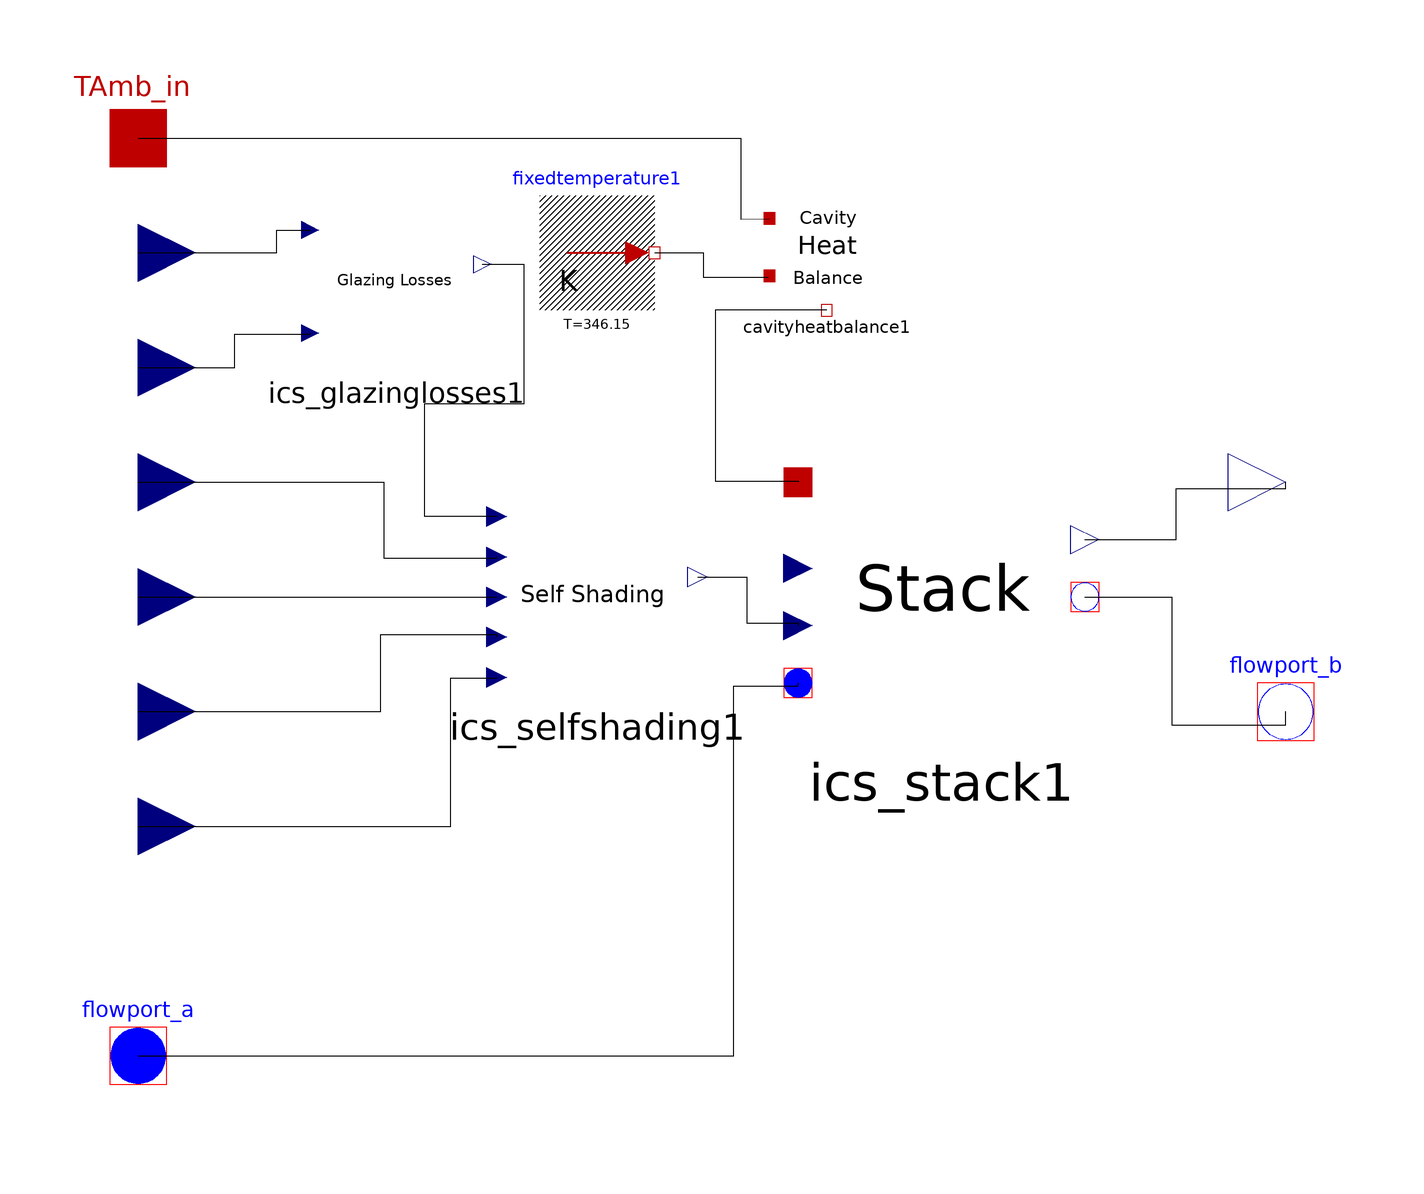

Above is the diagram view of the following Modelica model: its components placed by their Placement annotations and its connect equations drawn as lines.

model ICS_EnvelopeCassette "This model in the Envelope Cassette (Double-Skin Facade) that houses the ICSolar Stack and Modules. This presents a building envelope"
      parameter Real StackHeight = 6.0 "Number of Modules in a stack, currently not used";
      parameter Real NumStacks = 4.0 "Number of stacks in an envelope, currently not used";
      parameter Modelica.SIunits.Area ArrayArea = 1 "Area of the array";
      Modelica.Thermal.HeatTransfer.Interfaces.HeatPort_a TAmb_in "Ambient cavity temperature" annotation(Placement(visible = true, transformation(origin = {-100, 80}, extent = {{-10, -10}, {10, 10}}, rotation = 0), iconTransformation(origin = {-100, 60}, extent = {{-10, -10}, {10, 10}}, rotation = 0)));
      Modelica.Thermal.FluidHeatFlow.Interfaces.FlowPort_a flowport_a "Thermal fluid inflow port, before heat exchange" annotation(Placement(visible = true, transformation(origin = {-100, -80}, extent = {{-10, -10}, {10, 10}}, rotation = 0), iconTransformation(origin = {-95, -85}, extent = {{-5, -5}, {5, 5}}, rotation = 0)));
      Modelica.Blocks.Interfaces.RealInput DNI "DNI from weather file" annotation(Placement(visible = true, transformation(origin = {-100, 60}, extent = {{-10, -10}, {10, 10}}, rotation = 0), iconTransformation(origin = {-100, -60}, extent = {{-10, -10}, {10, 10}}, rotation = 0)));
      Modelica.Blocks.Interfaces.RealInput AOI "Angle of incidence" annotation(Placement(visible = true, transformation(origin = {-100, 40}, extent = {{-10, -10}, {10, 10}}, rotation = 0), iconTransformation(origin = {-100, -40}, extent = {{-10, -10}, {10, 10}}, rotation = 0)));
      Modelica.Blocks.Interfaces.RealInput SunAlt "Altitude of the sun " annotation(Placement(visible = true, transformation(origin = {-100, 20}, extent = {{-10, -10}, {10, 10}}, rotation = 0), iconTransformation(origin = {-100, 0}, extent = {{-10, -10}, {10, 10}}, rotation = 0)));
      Modelica.Blocks.Interfaces.RealInput SunAzi "Azimuth of the sun " annotation(Placement(visible = true, transformation(origin = {-100, 0}, extent = {{-10, -10}, {10, 10}}, rotation = 0), iconTransformation(origin = {-100, -20}, extent = {{-10, -10}, {10, 10}}, rotation = 0)));
      Modelica.Blocks.Interfaces.RealInput SurfaceOrientation annotation(Placement(visible = true, transformation(origin = {-100, -20}, extent = {{-10, -10}, {10, 10}}, rotation = 0), iconTransformation(origin = {-100, 20}, extent = {{-10, -10}, {10, 10}}, rotation = 0)));
      Modelica.Blocks.Interfaces.RealInput SurfaceTilt annotation(Placement(visible = true, transformation(origin = {-100, -40}, extent = {{-10, -10}, {10, 10}}, rotation = 0), iconTransformation(origin = {-100, 40}, extent = {{-10, -10}, {10, 10}}, rotation = 0)));
      ICSolar.Envelope.ICS_GlazingLosses ics_glazinglosses1 annotation(Placement(visible = true, transformation(origin = {-55, 55}, extent = {{-15, -15}, {15, 15}}, rotation = 0)));
      ICSolar.Envelope.ICS_SelfShading ics_selfshading1 annotation(Placement(visible = true, transformation(origin = {-20, 0}, extent = {{-17.5, -17.5}, {17.5, 17.5}}, rotation = 0)));
      ICSolar.Stack.ICS_Stack ics_stack1 annotation(Placement(visible = true, transformation(origin = {40, 0}, extent = {{-25, -25}, {25, 25}}, rotation = 0)));
      Modelica.Blocks.Interfaces.RealOutput Power_Electric "Electric power generated" annotation(Placement(visible = true, transformation(origin = {100, 20}, extent = {{-10, -10}, {10, 10}}, rotation = 0), iconTransformation(origin = {100, 60}, extent = {{-10, -10}, {10, 10}}, rotation = 0)));
      Modelica.Thermal.FluidHeatFlow.Interfaces.FlowPort_b flowport_b "Thermal fluid outflow port, after heat exchange" annotation(Placement(visible = true, transformation(origin = {100, -20}, extent = {{-10, -10}, {10, 10}}, rotation = 0), iconTransformation(origin = {100, 0}, extent = {{-10, -10}, {10, 10}}, rotation = 0)));
      // Modelica.Thermal.FluidHeatFlow.Interfaces.FlowPort_b Power_Heat "Heat power generated" annotation(Placement(visible = true, transformation(origin = {100,-60}, extent = {{-10,-10},{10,10}}, rotation = 0), iconTransformation(origin = {100,-60}, extent = {{-10,-10},{10,10}}, rotation = 0)));
      // Modelica.Thermal.FluidHeatFlow.Interfaces.FlowPort generated_enthalpy "Placeholder to make" annotation(Placement(visible = false));
      Modelica.Thermal.HeatTransfer.Sources.FixedTemperature fixedtemperature1(T = 72 + 274.15) annotation(Placement(visible = true, transformation(origin = {-20, 60}, extent = {{-10, -10}, {10, 10}}, rotation = 0)));
      ICSolar.Envelope.CavityHeatBalance cavityheatbalance1 annotation(Placement(visible = true, transformation(origin = {20, 60}, extent = {{-10, -10}, {10, 10}}, rotation = 0)));
    equation
      connect(fixedtemperature1.port, cavityheatbalance1.Interior) annotation(Line(points = {{-10, 60}, {-1.48368, 60}, {-1.48368, 55.7864}, {9.79228, 55.7864}, {9.79228, 55.7864}}));
      connect(cavityheatbalance1.ICS_Heat, ics_stack1.TAmb_in) annotation(Line(points = {{20, 50}, {0.593472, 50}, {0.593472, 20.178}, {15, 20.178}, {15, 20}}));
      connect(TAmb_in, cavityheatbalance1.Exterior) annotation(Line(points = {{-100, 80}, {5.04451, 80}, {5.04451, 65.8754}, {10, 66}, {10, 66}}));
      // generated_enthalpy = if ics_stack1.flowport_b1 < 0 then -ics_stack1.flowport_b1 else ics_stack1.flowport_b1;
      // Power_Heat = (-ics_stack1.flowport_b1) - ics_stack1.flowport_a;
      connect(flowport_a, ics_stack1.flowport_a1) annotation(Line(points = {{-100, -80}, {3.78072, -80}, {3.78072, -15.5009}, {15, -15.5009}, {15, -15}}));
      connect(ics_selfshading1.DNI_out, ics_stack1.DNI) annotation(Line(points = {{-2.5, 3.5}, {6.04915, 3.5}, {6.04915, -4.53686}, {15, -4.53686}, {15, -5}}));
      connect(ics_stack1.flowport_b1, flowport_b) annotation(Line(points = {{65, 0}, {80.1512, 0}, {80.1512, -22.3062}, {100, -22.3062}, {100, -20}}));
      connect(ics_stack1.Power_out, Power_Electric) annotation(Line(points = {{65, 10}, {80.9074, 10}, {80.9074, 18.9036}, {100, 18.9036}, {100, 20}}));
      connect(SurfaceTilt, ics_selfshading1.SurfTilt) annotation(Line(points = {{-100, -40}, {-45.5285, -40}, {-45.5285, -14.0921}, {-37.5, -14.0921}, {-37.5, -14}}));
      connect(SurfaceOrientation, ics_selfshading1.SurfOrientation) annotation(Line(points = {{-100, -20}, {-57.7236, -20}, {-57.7236, -6.50407}, {-37.5, -6.50407}, {-37.5, -7}}));
      connect(SunAzi, ics_selfshading1.SunAzi) annotation(Line(points = {{-100, 0}, {-37.9404, 0}, {-37.5, 0}}));
      connect(SunAlt, ics_selfshading1.SunAlt) annotation(Line(points = {{-100, 20}, {-57.1816, 20}, {-57.1816, 6.77507}, {-37.5, 6.77507}, {-37.5, 7}}));
      connect(ics_glazinglosses1.SurfDirNor, ics_selfshading1.DNI_in) annotation(Line(points = {{-40, 58}, {-32.7913, 58}, {-32.7913, 33.6043}, {-50.1355, 33.6043}, {-50.1355, 14.0921}, {-37.5, 14.0921}, {-37.5, 14}}));
      connect(AOI, ics_glazinglosses1.AOI) annotation(Line(points = {{-100, 40}, {-83.1978, 40}, {-83.1978, 45.7995}, {-70, 45.7995}, {-70, 46}}));
      connect(DNI, ics_glazinglosses1.DNI) annotation(Line(points = {{-100, 60}, {-75.88079999999999, 60}, {-75.88079999999999, 63.9566}, {-70, 63.9566}, {-70, 64}}));
      ics_stack1.StackHeight = StackHeight "linking variables of stack heigh";
      annotation(Icon(coordinateSystem(extent = {{-100, -100}, {100, 100}}, preserveAspectRatio = true, initialScale = 0.1, grid = {2, 2}), graphics = {Text(origin = {14.1802, -9.308960000000001}, extent = {{-81.85129999999999, 57.4687}, {64.45999999999999, -43.48}}, textString = "Envelope")}), Diagram(coordinateSystem(preserveAspectRatio = false, extent = {{-100, -100}, {100, 100}}), graphics));
    end ICS_EnvelopeCassette;